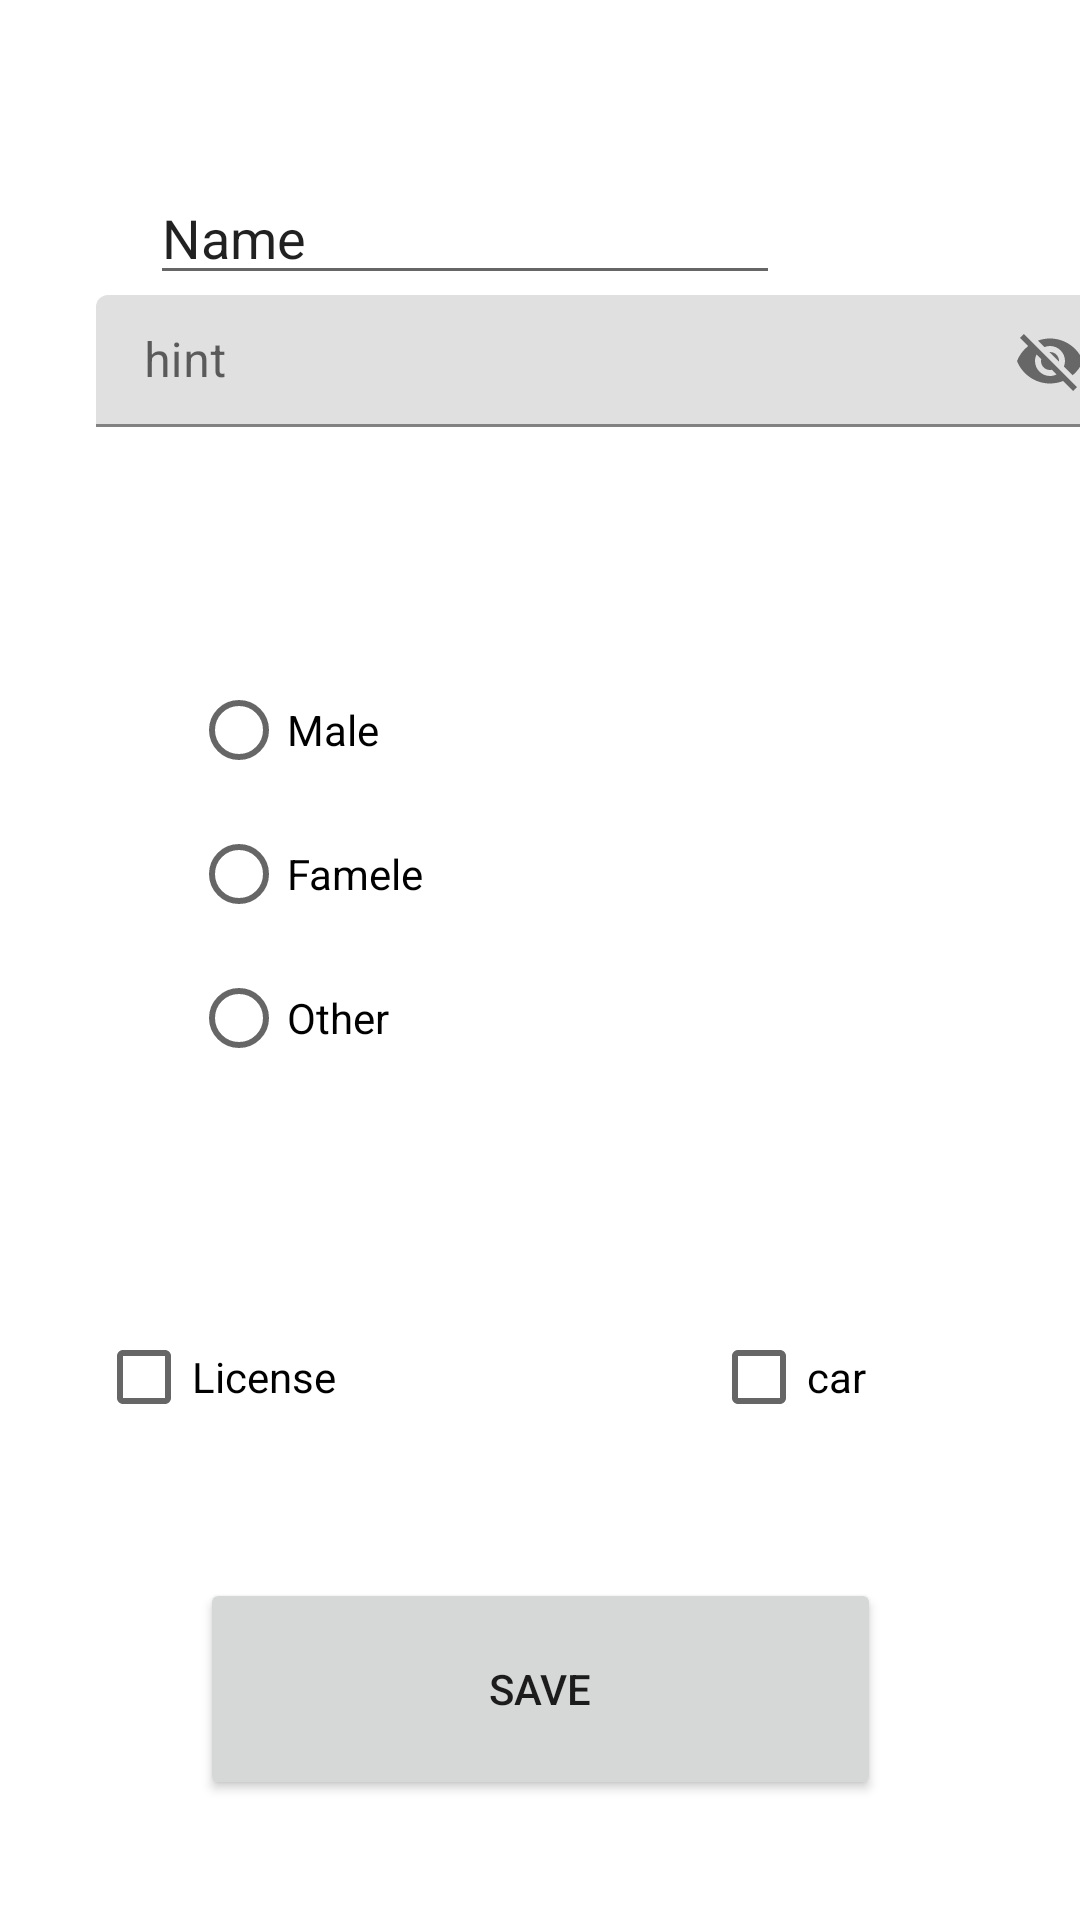

Write the Android layout XML for this screen, with the resource values it uses.
<!-- AndroidManifest.xml: application theme Theme.Semana6Frakments -->
<!-- res/layout/fragment_registro.xml -->
<?xml version="1.0" encoding="utf-8"?>
<androidx.constraintlayout.widget.ConstraintLayout xmlns:android="http://schemas.android.com/apk/res/android"
    xmlns:app="http://schemas.android.com/apk/res-auto"
    xmlns:tools="http://schemas.android.com/tools"
    android:id="@+id/frameLayout2"
    android:layout_width="match_parent"
    android:layout_height="match_parent"
    tools:context=".ui.RegistroFragment">

    <EditText
        android:id="@+id/etFullname"
        android:layout_width="wrap_content"
        android:layout_height="wrap_content"
        android:layout_marginTop="57dp"
        android:layout_marginEnd="100dp"
        android:ems="10"
        android:inputType="text"
        android:text="Name"
        app:layout_constraintEnd_toEndOf="parent"
        app:layout_constraintTop_toTopOf="parent" />

    <com.google.android.material.textfield.TextInputLayout
        android:id="@+id/textInputLayout"
        android:layout_width="342dp"
        android:layout_height="44dp"
        android:layout_marginStart="32dp"
        app:counterEnabled="true"
        app:counterMaxLength="6"
        app:layout_constraintStart_toStartOf="parent"
        app:layout_constraintTop_toBottomOf="@+id/etFullname"
        app:passwordToggleEnabled="true">

        <com.google.android.material.textfield.TextInputEditText
            android:id="@+id/etEmail"
            android:layout_width="match_parent"
            android:layout_height="match_parent"
            android:hint="hint" />
    </com.google.android.material.textfield.TextInputLayout>

    <RadioGroup
        android:id="@+id/radioGroup"
        android:layout_width="233dp"
        android:layout_height="179dp"
        android:layout_marginTop="77dp"
        app:layout_constraintEnd_toEndOf="parent"
        app:layout_constraintStart_toStartOf="parent"
        app:layout_constraintTop_toBottomOf="@+id/textInputLayout">

        <RadioButton
            android:id="@+id/radioButton"
            android:layout_width="match_parent"
            android:layout_height="wrap_content"
            android:text="@string/valrbtmale" />

        <RadioButton
            android:id="@+id/Famel"
            android:layout_width="match_parent"
            android:layout_height="wrap_content"
            android:text="@string/valrfamele" />

        <RadioButton
            android:id="@+id/Other"
            android:layout_width="match_parent"
            android:layout_height="wrap_content"
            android:text="@string/valother" />
    </RadioGroup>

    <Spinner
        android:id="@+id/spmCount1"
        android:layout_width="172dp"
        android:layout_height="0dp"
        android:layout_marginStart="16dp"
        android:layout_marginTop="19dp"
        android:layout_marginBottom="28dp"
        app:layout_constraintBottom_toTopOf="@+id/checkLicens"
        app:layout_constraintStart_toStartOf="parent"
        app:layout_constraintTop_toBottomOf="@+id/radioGroup" />

    <CheckBox
        android:id="@+id/checkLicens"
        android:layout_width="wrap_content"
        android:layout_height="wrap_content"
        android:layout_marginStart="32dp"
        android:layout_marginBottom="157dp"
        android:text="@string/valchklicens"
        app:layout_constraintBottom_toBottomOf="parent"
        app:layout_constraintStart_toStartOf="parent" />

    <CheckBox
        android:id="@+id/checkcar"
        android:layout_width="wrap_content"
        android:layout_height="wrap_content"
        android:layout_marginEnd="5dp"
        android:layout_marginBottom="43dp"
        android:text="@string/valchkcar"
        app:layout_constraintBottom_toTopOf="@+id/button"
        app:layout_constraintEnd_toEndOf="@+id/button" />

    <Button
        android:id="@+id/button"
        android:layout_width="227dp"
        android:layout_height="74dp"
        android:layout_marginTop="43dp"
        android:layout_marginBottom="40dp"
        android:text="@string/valchksave"
        app:layout_constraintBottom_toBottomOf="parent"
        app:layout_constraintEnd_toEndOf="parent"
        app:layout_constraintStart_toStartOf="parent"
        app:layout_constraintTop_toBottomOf="@+id/checkLicens" />
</androidx.constraintlayout.widget.ConstraintLayout>
<!-- resources referenced by this layout -->
<resources>
  <string name="valchkcar">car</string>
  <string name="valchklicens">License</string>
  <string name="valchksave">Save</string>
  <string name="valother">Other</string>
  <string name="valrbtmale">Male</string>
  <string name="valrfamele">Famele</string>
  <style name="Theme.Semana6Frakments" parent="Theme.MaterialComponents.DayNight.DarkActionBar">
          
          <item name="colorPrimary">@color/purple_500</item>
          <item name="colorPrimaryVariant">@color/purple_700</item>
          <item name="colorOnPrimary">@color/white</item>
          
          <item name="colorSecondary">@color/teal_200</item>
          <item name="colorSecondaryVariant">@color/teal_700</item>
          <item name="colorOnSecondary">@color/black</item>
          
          <item name="android:statusBarColor">?attr/colorPrimaryVariant</item>
          
      </style>
  <!-- not gathered from this repository: default colours our renderer supplied (Android Studio template values) -->
  <color name="purple_500">#FF6200EE</color>
  <color name="purple_700">#FF3700B3</color>
  <color name="teal_200">#FF03DAC5</color>
  <color name="teal_700">#FF018786</color>
  <color name="black">#FF000000</color>
  <color name="white">#FFFFFFFF</color>
</resources>
